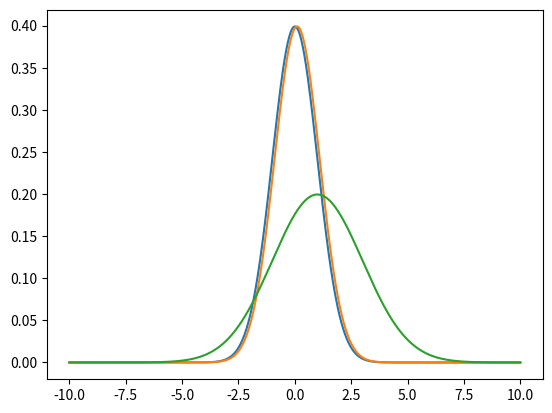

Write the Python code that produced this figure.
import matplotlib.pyplot as plt
import numpy as np


num_params = 3


xs = np.linspace(-10.0, 10.0, 1001)
p0 = np.exp(-0.5*xs**2)/np.sqrt(2.0*np.pi)
p1 = np.exp(-0.5*(xs - 0.1)**2)/np.sqrt(2.0*np.pi)
p2 = np.exp(-0.5*(xs - 1.0)**2/2.0**2)/np.sqrt(2.0*np.pi*2.0**2)
p_x_given_theta = [p0, p1, p2]
h_x_given_theta = []
for i in range(3):
    ps = p_x_given_theta[i]
    h_x_given_theta.append(-np.trapz(ps*np.log(ps + 1E-300), x=xs))

print(h_x_given_theta)

plt.plot(xs, p0)
plt.plot(xs, p1)
plt.plot(xs, p2)
#plt.show()

def prior_transform(us):
    zs = -100.0 + 200.0*us
    zs[0] = 0.0
    ps = np.exp(zs)
    ps /= np.sum(ps) 
    return ps

def log_likelihood(params):
    px = np.zeros(len(xs)) # Marginal
    h_conditional = 0.0

    for i in range(3):
        # Accumulate marginal
        px += params[i]*p_x_given_theta[i]

        # Entropy of conditional
        h_conditional += params[i]*h_x_given_theta[i]

    # Entropy of marginal
    hx = -np.trapz(px*np.log(px + 1E-300), x=xs)

    # Mutual information
    mi = hx - h_conditional
    return mi

def both(us):
    return log_likelihood(prior_transform(us))
